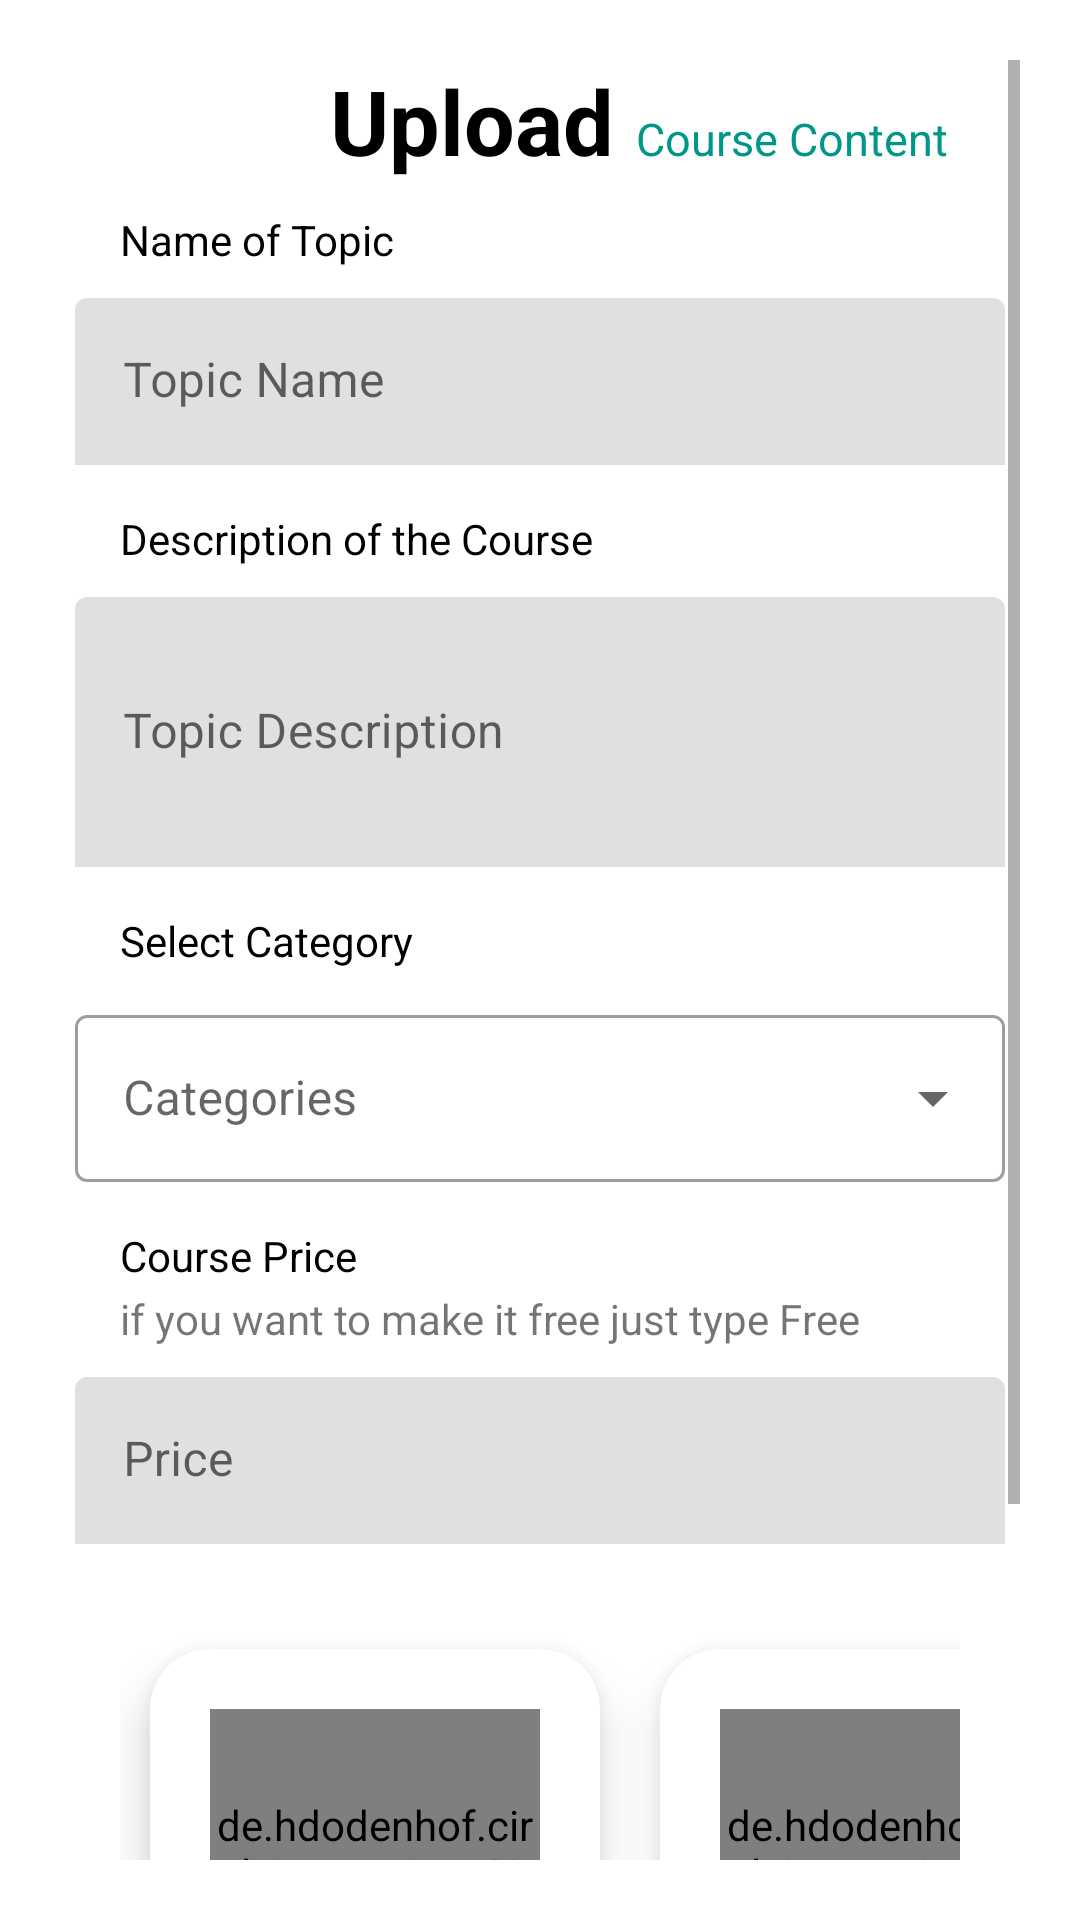

Produce the Android XML layout that renders to this screen, including the resource entries it uses.
<!-- AndroidManifest.xml: application theme Theme.ELearningApp -->
<!-- res/layout/activity_upload_content.xml -->
<?xml version="1.0" encoding="utf-8"?>
<RelativeLayout
    xmlns:android="http://schemas.android.com/apk/res/android"
    xmlns:app="http://schemas.android.com/apk/res-auto"
    xmlns:tools="http://schemas.android.com/tools"
    android:layout_width="match_parent"
    android:layout_height="match_parent"
    android:background="@color/white"
    tools:context=".Actvities.Upload_Content">

    <ScrollView
        android:layout_width="match_parent"
        android:layout_height="match_parent"
        android:padding="20dp">

        <LinearLayout
            android:layout_width="match_parent"
            android:layout_height="wrap_content"
            android:orientation="vertical">

            <LinearLayout
                android:layout_width="match_parent"
                android:layout_height="wrap_content"
                android:layout_gravity="center_horizontal"
                android:orientation="horizontal">

                <TextView
                    android:id="@+id/text1"
                    android:layout_width="match_parent"
                    android:layout_height="wrap_content"
                    android:layout_weight="2"
                    android:gravity="right"
                    android:text="Upload "
                    android:textColor="@color/black"
                    android:textSize="30sp"
                    android:textStyle="bold" />

                <TextView
                    android:layout_width="match_parent"
                    android:layout_height="wrap_content"
                    android:layout_weight="3"
                    android:text="Course Content"
                    android:textColor="@color/appClr"
                    android:textSize="15sp" />

            </LinearLayout>

            <TextView
                android:id="@+id/name_text"
                android:layout_width="wrap_content"
                android:layout_height="wrap_content"
                android:layout_marginLeft="20dp"
                android:layout_marginTop="10dp"
                android:layout_marginBottom="5dp"
                android:text="Name of Topic"
                android:textColor="@color/black" />

            <com.google.android.material.textfield.TextInputLayout
                android:id="@+id/name_layout"
                android:layout_width="match_parent"
                android:layout_height="wrap_content"
                app:boxStrokeWidth="0dp"
                app:boxStrokeWidthFocused="0dp"
                android:padding="5dp">

                <EditText
                    android:id="@+id/name_et"
                    android:layout_width="match_parent"
                    android:layout_height="wrap_content"
                    android:hint="Topic Name"
                    android:background="@drawable/rectangle"
                    android:inputType="textPersonName"
                    android:textColor="@color/black"/>

            </com.google.android.material.textfield.TextInputLayout>

            <TextView
                android:layout_width="wrap_content"
                android:layout_height="wrap_content"
                android:layout_marginLeft="20dp"
                android:layout_marginTop="10dp"
                android:layout_marginBottom="5dp"
                android:text="Description of the Course"
                android:textColor="@color/black" />

            <com.google.android.material.textfield.TextInputLayout
                android:id="@+id/desc_layout"
                android:layout_width="match_parent"
                android:layout_height="100dp"
                app:boxStrokeWidth="0dp"
                app:boxStrokeWidthFocused="0dp"
                android:padding="5dp">

                <EditText
                    android:id="@+id/desc_et"
                    android:layout_width="match_parent"
                    android:layout_height="match_parent"
                    android:background="@drawable/rectangle"
                    android:hint="Topic Description"
                    android:inputType="textPersonName"
                    android:textColor="@color/black"
                    android:textColorHint="@color/black" />

            </com.google.android.material.textfield.TextInputLayout>

            <TextView
                android:layout_width="wrap_content"
                android:layout_height="wrap_content"
                android:layout_marginLeft="20dp"
                android:layout_marginTop="10dp"
                android:layout_marginBottom="5dp"
                android:text="Select Category"
                android:textColor="@color/black" />

            <com.google.android.material.textfield.TextInputLayout
                android:id="@+id/etCatagory"
                style="@style/Widget.MaterialComponents.TextInputLayout.OutlinedBox.ExposedDropdownMenu"
                android:layout_width="match_parent"
                android:layout_height="wrap_content"
                android:visibility="visible"
                android:layout_weight="1"
                android:textColor="@color/black"
                android:padding="5dp"
                android:hint="Categories">

                <AutoCompleteTextView
                    android:id="@+id/CategoryList"
                    android:layout_width="match_parent"
                    android:background="@drawable/rectangle"
                    android:layout_height="match_parent"
                    android:textColor="@color/black"
                    android:inputType="textPersonName" />
            </com.google.android.material.textfield.TextInputLayout>

            <TextView
                android:id="@+id/price_text"
                android:layout_width="wrap_content"
                android:layout_height="wrap_content"
                android:layout_marginLeft="20dp"
                android:layout_marginTop="10dp"
                android:text="Course Price"
                android:textColor="@color/black" />
            <TextView
                android:layout_width="wrap_content"
                android:layout_height="wrap_content"
                android:layout_marginLeft="20dp"
                android:layout_marginTop="2dp"
                android:layout_marginBottom="5dp"
                android:text="if you want to make it free just type Free" />

            <com.google.android.material.textfield.TextInputLayout
                android:id="@+id/price_layout"
                android:layout_width="match_parent"
                android:layout_height="wrap_content"
                app:boxStrokeWidth="0dp"
                app:boxStrokeWidthFocused="0dp"
                android:padding="5dp">

                <EditText
                    android:id="@+id/price_et"
                    android:layout_width="match_parent"
                    android:layout_height="wrap_content"
                    android:hint="Price"
                    android:background="@drawable/rectangle"
                    android:inputType="textPersonName"
                    android:textColor="@color/black"/>

            </com.google.android.material.textfield.TextInputLayout>

            <LinearLayout
                android:layout_width="match_parent"
                android:layout_height="wrap_content"
                android:padding="20dp"
                android:orientation="horizontal">

                <androidx.cardview.widget.CardView
                    android:id="@+id/select_image"
                    android:layout_width="150dp"
                    android:layout_height="150dp"
                    android:layout_gravity="center"
                    android:padding="20dp"
                    android:layout_margin="10dp"
                    app:cardBackgroundColor="@color/white"
                    app:cardCornerRadius="20dp"
                    app:cardElevation="10dp">

                    <LinearLayout
                        android:layout_width="match_parent"
                        android:layout_height="match_parent"
                        android:orientation="vertical">

                        <de.hdodenhof.circleimageview.CircleImageView
                            android:id="@+id/image"
                            android:layout_width="match_parent"
                            android:layout_height="match_parent"
                            android:layout_gravity="center"
                            android:layout_margin="20dp"
                            app:tint="@color/appClr"
                            android:src="@drawable/ic_baseline_image_24" />

                    </LinearLayout>
                </androidx.cardview.widget.CardView>

                <androidx.cardview.widget.CardView
                    android:id="@+id/select_video"
                    android:layout_width="150dp"
                    android:layout_height="150dp"
                    android:layout_gravity="center"
                    android:layout_margin="10dp"
                    android:padding="20dp"
                    app:cardBackgroundColor="@color/white"
                    app:cardCornerRadius="20dp"
                    app:cardElevation="10dp">

                    <LinearLayout
                        android:layout_width="match_parent"
                        android:layout_height="match_parent"
                        android:orientation="vertical">

                        <de.hdodenhof.circleimageview.CircleImageView
                            android:id="@+id/video"
                            android:layout_width="match_parent"
                            android:layout_height="match_parent"
                            android:layout_gravity="center"
                            android:layout_margin="20dp"
                            android:src="@drawable/ic_baseline_play_circle_outline_24" />

                    </LinearLayout>
                </androidx.cardview.widget.CardView>

            </LinearLayout>


            <Button
                android:id="@+id/upload_btn"
                android:layout_width="match_parent"
                android:layout_height="wrap_content"
                android:layout_marginLeft="20dp"
                android:layout_marginTop="20dp"
                android:layout_marginRight="20dp"
                android:text="Upload" />


        </LinearLayout>
    </ScrollView>


</RelativeLayout>
<!-- resources referenced by this layout -->
<resources>
  <color name="appClr">#009688</color>
  <color name="black">#FF000000</color>
  <color name="white">#FFFFFFFF</color>
  <style name="Theme.ELearningApp" parent="Theme.MaterialComponents.Light.NoActionBar">
          
          <item name="colorPrimary">@color/purple_500</item>
          <item name="colorPrimaryVariant">@color/purple_700</item>
          <item name="colorOnPrimary">@color/white</item>
          
          <item name="colorSecondary">@color/teal_200</item>
          <item name="colorSecondaryVariant">@color/teal_700</item>
          <item name="colorOnSecondary">@color/white</item>
          
          <item name="android:statusBarColor" tools:targetApi="l">?attr/colorPrimaryVariant</item>
          
      </style>
  <color name="purple_500">#009688</color>
  <color name="purple_700">#009688</color>
  <color name="teal_200">#009688</color>
  <color name="teal_700">#009688</color>
</resources>
